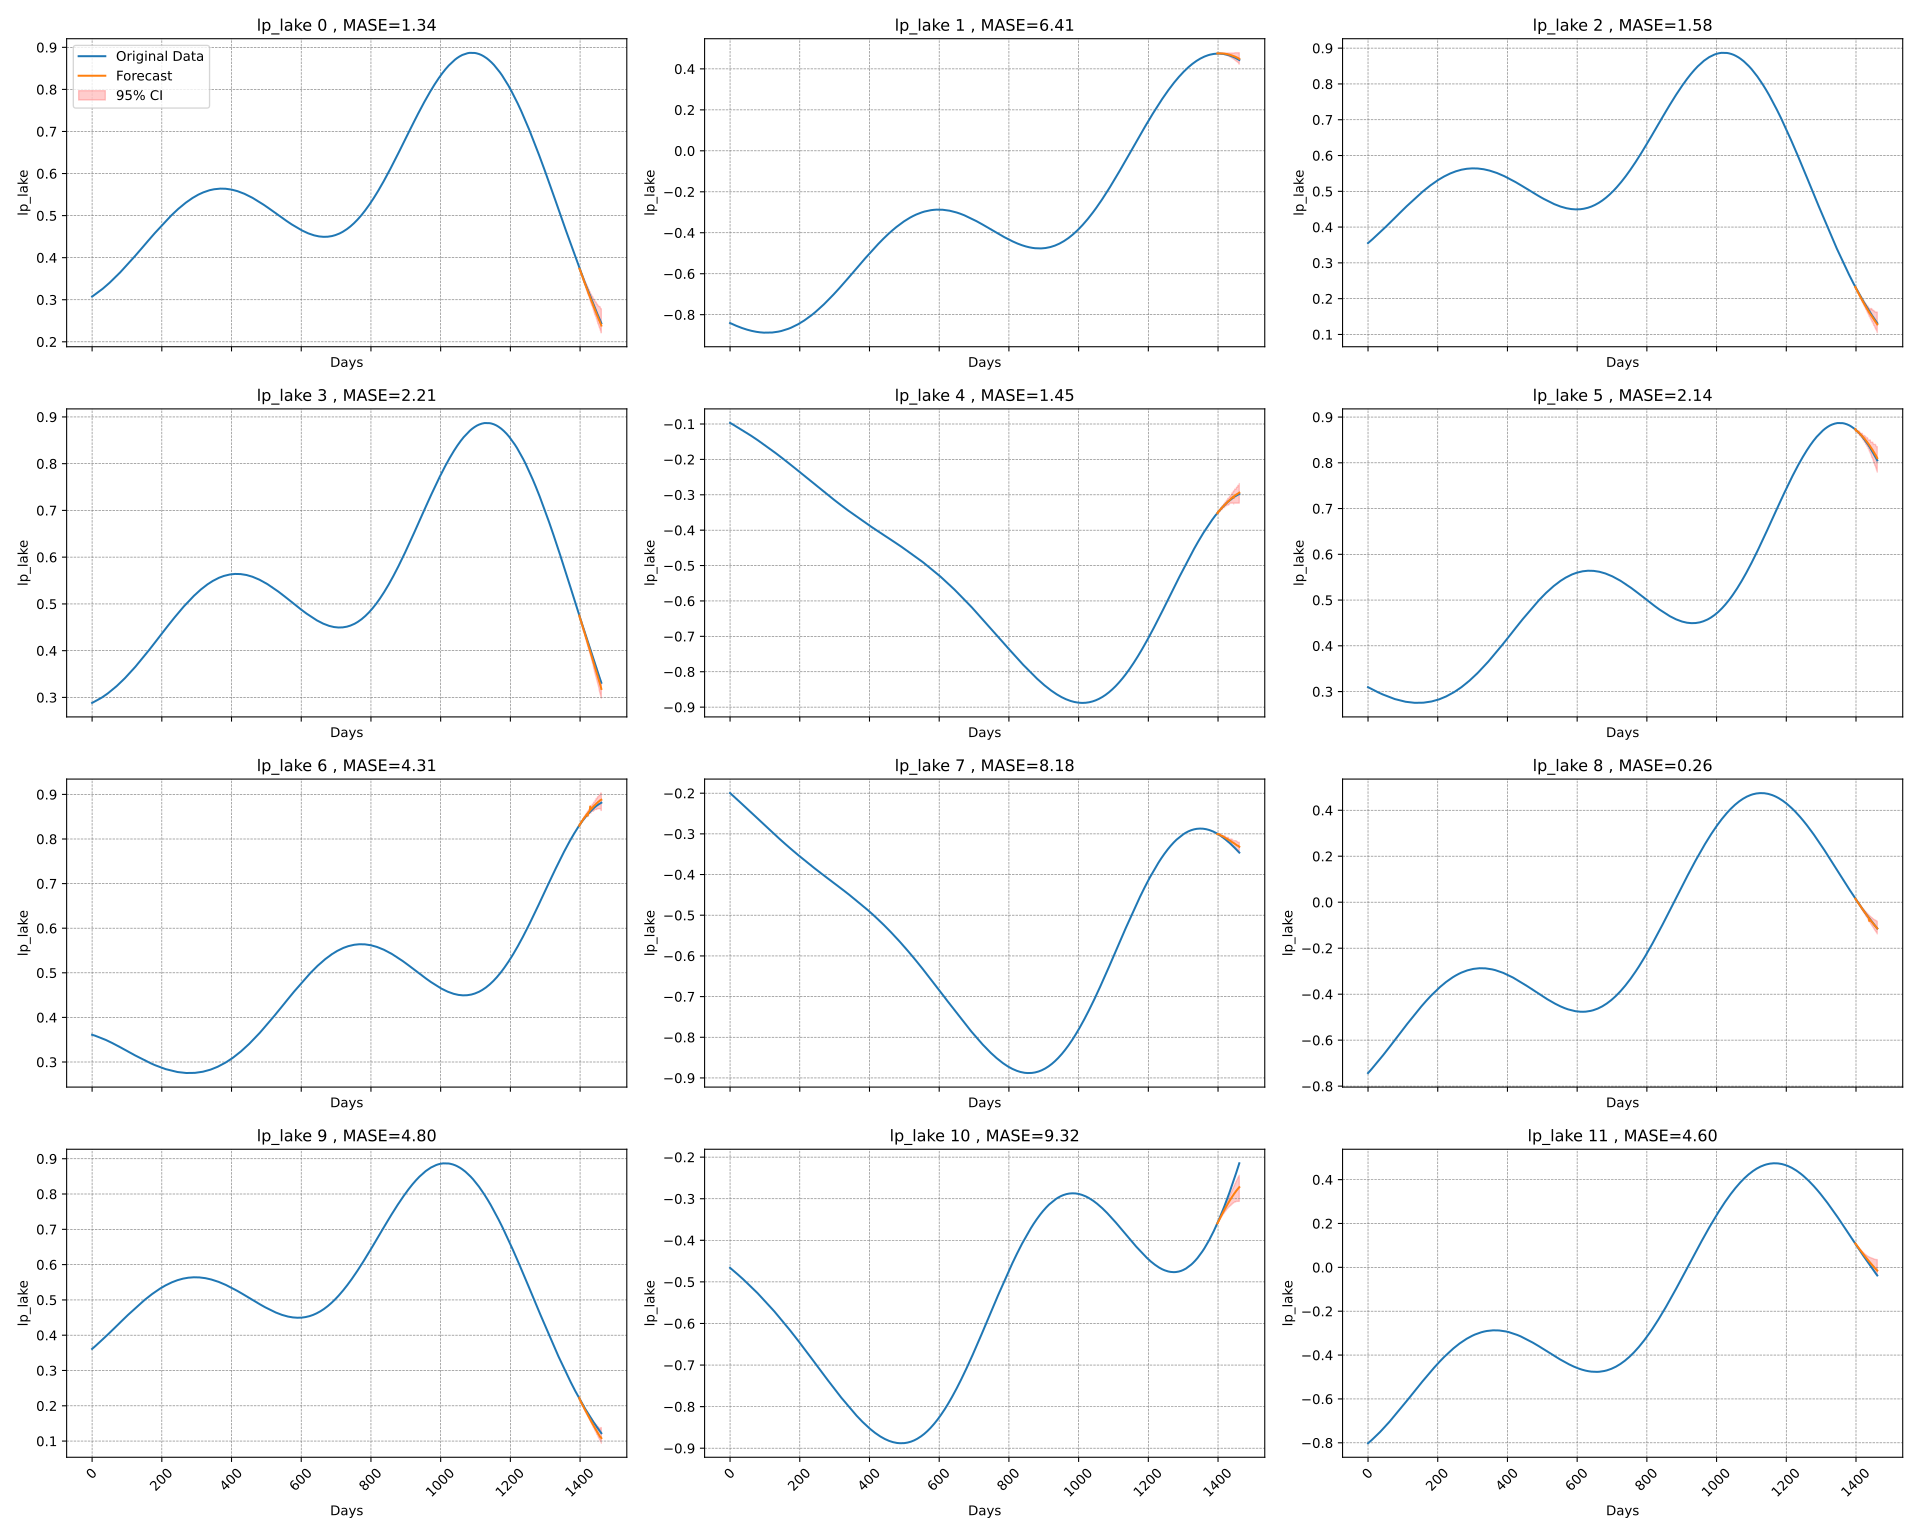

The file beside this chart, header and first rows:
time_index, target_1, target_2, target_3, target_4, target_5, target_6, target_7, target_8, target_9, target_10, target_11, target_12, target_13, target_14, target_15, target_16, target_17, target_18, target_19, target_20, forecast_0, forecast_1, forecast_2
0, 0.3074, -0.8407, 0.3553, 0.2882, -0.0969, 0.3096, 0.3611, -0.1997, -0.7432, 0.3612, -0.4662, -0.8021, 0.2517, 0.3672, -0.16, -0.4501, -0.8676, -0.888, -0.8737, -0.7459, , , 
1, 0.308, -0.8415, 0.3561, 0.2886, -0.0974, 0.3092, 0.3609, -0.2005, -0.7416, 0.362, -0.4669, -0.8008, 0.2498, 0.368, -0.1607, -0.4508, -0.867, -0.8879, -0.8742, -0.747, , , 
2, 0.3085, -0.8423, 0.357, 0.2889, -0.098, 0.3088, 0.3606, -0.2013, -0.7399, 0.3629, -0.4676, -0.7994, 0.2479, 0.3689, -0.1614, -0.4515, -0.8663, -0.8879, -0.8747, -0.7481, , , 
3, 0.3091, -0.8431, 0.3578, 0.2893, -0.0986, 0.3084, 0.3604, -0.2021, -0.7382, 0.3637, -0.4684, -0.7981, 0.246, 0.3698, -0.1621, -0.4522, -0.8656, -0.8878, -0.8751, -0.7492, , , 
4, 0.3096, -0.8439, 0.3586, 0.2897, -0.0991, 0.308, 0.3602, -0.2028, -0.7365, 0.3646, -0.4691, -0.7967, 0.2441, 0.3707, -0.1628, -0.4529, -0.8649, -0.8878, -0.8756, -0.7503, , , 
5, 0.3102, -0.8447, 0.3595, 0.29, -0.0997, 0.3076, 0.3599, -0.2036, -0.7348, 0.3654, -0.4698, -0.7953, 0.2422, 0.3715, -0.1635, -0.4536, -0.8642, -0.8877, -0.876, -0.7514, , , 
6, 0.3108, -0.8455, 0.3603, 0.2904, -0.1003, 0.3072, 0.3597, -0.2044, -0.7331, 0.3663, -0.4705, -0.7939, 0.2404, 0.3724, -0.1642, -0.4543, -0.8635, -0.8876, -0.8765, -0.7525, , , 
7, 0.3114, -0.8462, 0.3612, 0.2908, -0.1008, 0.3068, 0.3594, -0.2051, -0.7314, 0.3672, -0.4712, -0.7925, 0.2385, 0.3733, -0.1649, -0.455, -0.8627, -0.8875, -0.8769, -0.7536, , , 
8, 0.3119, -0.847, 0.362, 0.2911, -0.1014, 0.3064, 0.3592, -0.2059, -0.7297, 0.368, -0.4719, -0.7911, 0.2366, 0.3742, -0.1656, -0.4556, -0.862, -0.8874, -0.8774, -0.7547, , , 
9, 0.3125, -0.8478, 0.3629, 0.2915, -0.102, 0.306, 0.3589, -0.2067, -0.728, 0.3689, -0.4726, -0.7897, 0.2348, 0.3751, -0.1663, -0.4563, -0.8612, -0.8872, -0.8778, -0.7558, , , 
10, 0.3131, -0.8485, 0.3637, 0.2919, -0.1025, 0.3056, 0.3587, -0.2075, -0.7262, 0.3698, -0.4733, -0.7883, 0.2329, 0.376, -0.1671, -0.4569, -0.8605, -0.8871, -0.8782, -0.7569, , , 
11, 0.3137, -0.8493, 0.3646, 0.2923, -0.1031, 0.3052, 0.3584, -0.2082, -0.7245, 0.3707, -0.474, -0.7868, 0.2311, 0.3769, -0.1678, -0.4576, -0.8597, -0.887, -0.8786, -0.7579, , , 
12, 0.3143, -0.85, 0.3654, 0.2927, -0.1037, 0.3048, 0.3581, -0.209, -0.7228, 0.3715, -0.4748, -0.7854, 0.2293, 0.3778, -0.1685, -0.4582, -0.8589, -0.8868, -0.879, -0.759, , , 
13, 0.3149, -0.8508, 0.3663, 0.2931, -0.1043, 0.3044, 0.3578, -0.2098, -0.721, 0.3724, -0.4755, -0.7839, 0.2274, 0.3787, -0.1692, -0.4588, -0.8581, -0.8866, -0.8794, -0.7601, , , 
14, 0.3155, -0.8515, 0.3672, 0.2935, -0.1048, 0.304, 0.3576, -0.2106, -0.7192, 0.3733, -0.4762, -0.7825, 0.2256, 0.3796, -0.1699, -0.4594, -0.8573, -0.8865, -0.8798, -0.7612, , , 
15, 0.3161, -0.8522, 0.368, 0.2939, -0.1054, 0.3036, 0.3573, -0.2114, -0.7175, 0.3742, -0.4769, -0.781, 0.2238, 0.3805, -0.1707, -0.46, -0.8565, -0.8863, -0.8802, -0.7623, , , 
16, 0.3167, -0.853, 0.3689, 0.2944, -0.106, 0.3032, 0.357, -0.2121, -0.7157, 0.3751, -0.4776, -0.7795, 0.222, 0.3814, -0.1714, -0.4606, -0.8556, -0.8861, -0.8805, -0.7634, , , 
17, 0.3174, -0.8537, 0.3698, 0.2948, -0.1066, 0.3028, 0.3567, -0.2129, -0.7139, 0.376, -0.4784, -0.778, 0.2202, 0.3823, -0.1721, -0.4612, -0.8548, -0.8859, -0.8809, -0.7644, , , 
18, 0.318, -0.8544, 0.3707, 0.2952, -0.1072, 0.3025, 0.3564, -0.2137, -0.7122, 0.3769, -0.4791, -0.7765, 0.2184, 0.3832, -0.1728, -0.4618, -0.854, -0.8857, -0.8813, -0.7655, , , 
19, 0.3186, -0.8551, 0.3715, 0.2956, -0.1078, 0.3021, 0.3561, -0.2145, -0.7104, 0.3778, -0.4798, -0.775, 0.2166, 0.3841, -0.1736, -0.4624, -0.8531, -0.8854, -0.8816, -0.7666, , , 
20, 0.3193, -0.8558, 0.3724, 0.2961, -0.1084, 0.3017, 0.3558, -0.2153, -0.7086, 0.3787, -0.4806, -0.7735, 0.2149, 0.385, -0.1743, -0.4629, -0.8522, -0.8852, -0.8819, -0.7677, , , 
21, 0.3199, -0.8565, 0.3733, 0.2965, -0.1089, 0.3013, 0.3555, -0.2161, -0.7068, 0.3796, -0.4813, -0.772, 0.2131, 0.386, -0.175, -0.4635, -0.8513, -0.885, -0.8823, -0.7687, , , 
22, 0.3205, -0.8572, 0.3742, 0.297, -0.1095, 0.3009, 0.3552, -0.2168, -0.705, 0.3805, -0.482, -0.7705, 0.2113, 0.3869, -0.1757, -0.464, -0.8504, -0.8847, -0.8826, -0.7698, , , 
23, 0.3212, -0.8578, 0.3751, 0.2974, -0.1101, 0.3006, 0.3549, -0.2176, -0.7032, 0.3814, -0.4828, -0.7689, 0.2096, 0.3878, -0.1765, -0.4645, -0.8495, -0.8844, -0.8829, -0.7709, , , 
24, 0.3218, -0.8585, 0.376, 0.2979, -0.1107, 0.3002, 0.3546, -0.2184, -0.7013, 0.3823, -0.4835, -0.7674, 0.2078, 0.3887, -0.1772, -0.4651, -0.8486, -0.8842, -0.8832, -0.7719, , , 
25, 0.3225, -0.8592, 0.3769, 0.2983, -0.1113, 0.2998, 0.3543, -0.2192, -0.6995, 0.3832, -0.4842, -0.7658, 0.2061, 0.3897, -0.1779, -0.4656, -0.8477, -0.8839, -0.8835, -0.773, , , 
26, 0.3231, -0.8598, 0.3778, 0.2988, -0.1119, 0.2994, 0.354, -0.22, -0.6977, 0.3841, -0.485, -0.7643, 0.2044, 0.3906, -0.1787, -0.4661, -0.8468, -0.8836, -0.8838, -0.7741, , , 
27, 0.3238, -0.8605, 0.3787, 0.2993, -0.1125, 0.2991, 0.3537, -0.2208, -0.6959, 0.385, -0.4857, -0.7627, 0.2027, 0.3915, -0.1794, -0.4665, -0.8458, -0.8833, -0.884, -0.7751, , , 
28, 0.3245, -0.8611, 0.3796, 0.2997, -0.1131, 0.2987, 0.3534, -0.2216, -0.694, 0.386, -0.4865, -0.7611, 0.2009, 0.3924, -0.1802, -0.467, -0.8448, -0.8829, -0.8843, -0.7762, , , 
29, 0.3252, -0.8618, 0.3805, 0.3002, -0.1137, 0.2983, 0.353, -0.2224, -0.6922, 0.3869, -0.4872, -0.7595, 0.1992, 0.3934, -0.1809, -0.4675, -0.8439, -0.8826, -0.8846, -0.7772, , , 
30, 0.3258, -0.8624, 0.3814, 0.3007, -0.1143, 0.298, 0.3527, -0.2232, -0.6903, 0.3878, -0.488, -0.7579, 0.1975, 0.3943, -0.1816, -0.4679, -0.8429, -0.8823, -0.8848, -0.7783, , , 
31, 0.3265, -0.8631, 0.3823, 0.3012, -0.1149, 0.2976, 0.3524, -0.2239, -0.6885, 0.3887, -0.4887, -0.7563, 0.1958, 0.3952, -0.1824, -0.4684, -0.8419, -0.8819, -0.8851, -0.7793, , , 
32, 0.3272, -0.8637, 0.3832, 0.3017, -0.1155, 0.2973, 0.352, -0.2247, -0.6866, 0.3897, -0.4895, -0.7547, 0.1942, 0.3962, -0.1831, -0.4688, -0.8409, -0.8815, -0.8853, -0.7804, , , 
33, 0.3279, -0.8643, 0.3841, 0.3022, -0.1161, 0.2969, 0.3517, -0.2255, -0.6848, 0.3906, -0.4902, -0.7531, 0.1925, 0.3971, -0.1839, -0.4692, -0.8399, -0.8812, -0.8855, -0.7814, , , 
34, 0.3286, -0.8649, 0.385, 0.3027, -0.1167, 0.2966, 0.3514, -0.2263, -0.6829, 0.3915, -0.491, -0.7515, 0.1908, 0.3981, -0.1846, -0.4697, -0.8389, -0.8808, -0.8857, -0.7825, , , 
35, 0.3293, -0.8655, 0.386, 0.3032, -0.1173, 0.2962, 0.351, -0.2271, -0.681, 0.3924, -0.4918, -0.7499, 0.1892, 0.399, -0.1854, -0.4701, -0.8378, -0.8804, -0.8859, -0.7835, , , 
36, 0.33, -0.8661, 0.3869, 0.3037, -0.1179, 0.2959, 0.3507, -0.2279, -0.6792, 0.3934, -0.4925, -0.7482, 0.1875, 0.3999, -0.1861, -0.4704, -0.8368, -0.88, -0.8861, -0.7846, , , 
37, 0.3307, -0.8667, 0.3878, 0.3042, -0.1185, 0.2955, 0.3503, -0.2287, -0.6773, 0.3943, -0.4933, -0.7466, 0.1859, 0.4009, -0.1868, -0.4708, -0.8357, -0.8796, -0.8863, -0.7856, , , 
38, 0.3314, -0.8673, 0.3887, 0.3047, -0.1192, 0.2952, 0.35, -0.2295, -0.6754, 0.3952, -0.494, -0.7449, 0.1842, 0.4018, -0.1876, -0.4712, -0.8347, -0.8791, -0.8865, -0.7866, , , 
39, 0.3321, -0.8678, 0.3897, 0.3053, -0.1198, 0.2948, 0.3496, -0.2303, -0.6735, 0.3962, -0.4948, -0.7432, 0.1826, 0.4028, -0.1884, -0.4715, -0.8336, -0.8787, -0.8866, -0.7877, , , 
40, 0.3328, -0.8684, 0.3906, 0.3058, -0.1204, 0.2945, 0.3493, -0.2311, -0.6716, 0.3971, -0.4956, -0.7416, 0.181, 0.4037, -0.1891, -0.4719, -0.8325, -0.8782, -0.8868, -0.7887, , , 
41, 0.3336, -0.869, 0.3915, 0.3063, -0.121, 0.2941, 0.3489, -0.2319, -0.6697, 0.3981, -0.4964, -0.7399, 0.1794, 0.4047, -0.1899, -0.4722, -0.8314, -0.8778, -0.887, -0.7897, , , 
42, 0.3343, -0.8695, 0.3924, 0.3069, -0.1216, 0.2938, 0.3486, -0.2327, -0.6678, 0.399, -0.4971, -0.7382, 0.1777, 0.4056, -0.1906, -0.4725, -0.8303, -0.8773, -0.8871, -0.7907, , , 
43, 0.335, -0.8701, 0.3934, 0.3074, -0.1222, 0.2935, 0.3482, -0.2335, -0.6659, 0.3999, -0.4979, -0.7365, 0.1761, 0.4066, -0.1914, -0.4729, -0.8292, -0.8768, -0.8872, -0.7918, , , 
44, 0.3357, -0.8706, 0.3943, 0.308, -0.1229, 0.2931, 0.3478, -0.2343, -0.664, 0.4009, -0.4987, -0.7348, 0.1746, 0.4075, -0.1921, -0.4731, -0.8281, -0.8763, -0.8874, -0.7928, , , 
45, 0.3365, -0.8711, 0.3952, 0.3085, -0.1235, 0.2928, 0.3475, -0.2351, -0.6621, 0.4018, -0.4995, -0.7331, 0.173, 0.4085, -0.1929, -0.4734, -0.8269, -0.8758, -0.8875, -0.7938, , , 
46, 0.3372, -0.8717, 0.3962, 0.3091, -0.1241, 0.2925, 0.3471, -0.2359, -0.6602, 0.4028, -0.5002, -0.7314, 0.1714, 0.4095, -0.1936, -0.4737, -0.8258, -0.8753, -0.8876, -0.7948, , , 
47, 0.338, -0.8722, 0.3971, 0.3096, -0.1247, 0.2922, 0.3467, -0.2367, -0.6583, 0.4037, -0.501, -0.7297, 0.1698, 0.4104, -0.1944, -0.474, -0.8246, -0.8748, -0.8877, -0.7958, , , 
48, 0.3387, -0.8727, 0.3981, 0.3102, -0.1254, 0.2918, 0.3463, -0.2375, -0.6563, 0.4047, -0.5018, -0.728, 0.1683, 0.4114, -0.1952, -0.4742, -0.8235, -0.8743, -0.8877, -0.7968, , , 
49, 0.3395, -0.8732, 0.399, 0.3108, -0.126, 0.2915, 0.346, -0.2383, -0.6544, 0.4056, -0.5026, -0.7262, 0.1667, 0.4123, -0.1959, -0.4745, -0.8223, -0.8737, -0.8878, -0.7978, , , 
50, 0.3402, -0.8737, 0.3999, 0.3114, -0.1266, 0.2912, 0.3456, -0.2391, -0.6525, 0.4066, -0.5034, -0.7245, 0.1652, 0.4133, -0.1967, -0.4747, -0.8211, -0.8731, -0.8879, -0.7988, , , 
51, 0.341, -0.8742, 0.4009, 0.3119, -0.1273, 0.2909, 0.3452, -0.2399, -0.6505, 0.4075, -0.5042, -0.7228, 0.1636, 0.4142, -0.1974, -0.4749, -0.8199, -0.8726, -0.8879, -0.7998, , , 
52, 0.3418, -0.8747, 0.4018, 0.3125, -0.1279, 0.2906, 0.3448, -0.2407, -0.6486, 0.4085, -0.505, -0.721, 0.1621, 0.4152, -0.1982, -0.4751, -0.8187, -0.872, -0.888, -0.8008, , , 
53, 0.3425, -0.8751, 0.4028, 0.3131, -0.1285, 0.2903, 0.3444, -0.2415, -0.6467, 0.4095, -0.5058, -0.7192, 0.1606, 0.4162, -0.199, -0.4753, -0.8175, -0.8714, -0.888, -0.8018, , , 
54, 0.3433, -0.8756, 0.4037, 0.3137, -0.1292, 0.29, 0.344, -0.2423, -0.6447, 0.4104, -0.5066, -0.7175, 0.1591, 0.4171, -0.1997, -0.4755, -0.8163, -0.8708, -0.888, -0.8028, , , 
55, 0.3441, -0.876, 0.4047, 0.3143, -0.1298, 0.2896, 0.3437, -0.2431, -0.6428, 0.4114, -0.5074, -0.7157, 0.1576, 0.4181, -0.2005, -0.4756, -0.815, -0.8702, -0.8881, -0.8038, , , 
56, 0.3448, -0.8765, 0.4056, 0.3149, -0.1304, 0.2893, 0.3433, -0.2439, -0.6408, 0.4123, -0.5082, -0.7139, 0.1561, 0.4191, -0.2013, -0.4758, -0.8138, -0.8696, -0.8881, -0.8047, , , 
57, 0.3456, -0.8769, 0.4066, 0.3155, -0.1311, 0.289, 0.3429, -0.2447, -0.6389, 0.4133, -0.509, -0.7122, 0.1546, 0.42, -0.2021, -0.4759, -0.8125, -0.8689, -0.8881, -0.8057, , , 
58, 0.3464, -0.8774, 0.4075, 0.3161, -0.1317, 0.2887, 0.3425, -0.2455, -0.6369, 0.4142, -0.5098, -0.7104, 0.1531, 0.421, -0.2028, -0.476, -0.8112, -0.8683, -0.888, -0.8067, , , 
59, 0.3472, -0.8778, 0.4085, 0.3167, -0.1324, 0.2885, 0.3421, -0.2463, -0.635, 0.4152, -0.5106, -0.7086, 0.1516, 0.4219, -0.2036, -0.4761, -0.81, -0.8676, -0.888, -0.8077, , , 
... 1,402 more rows
